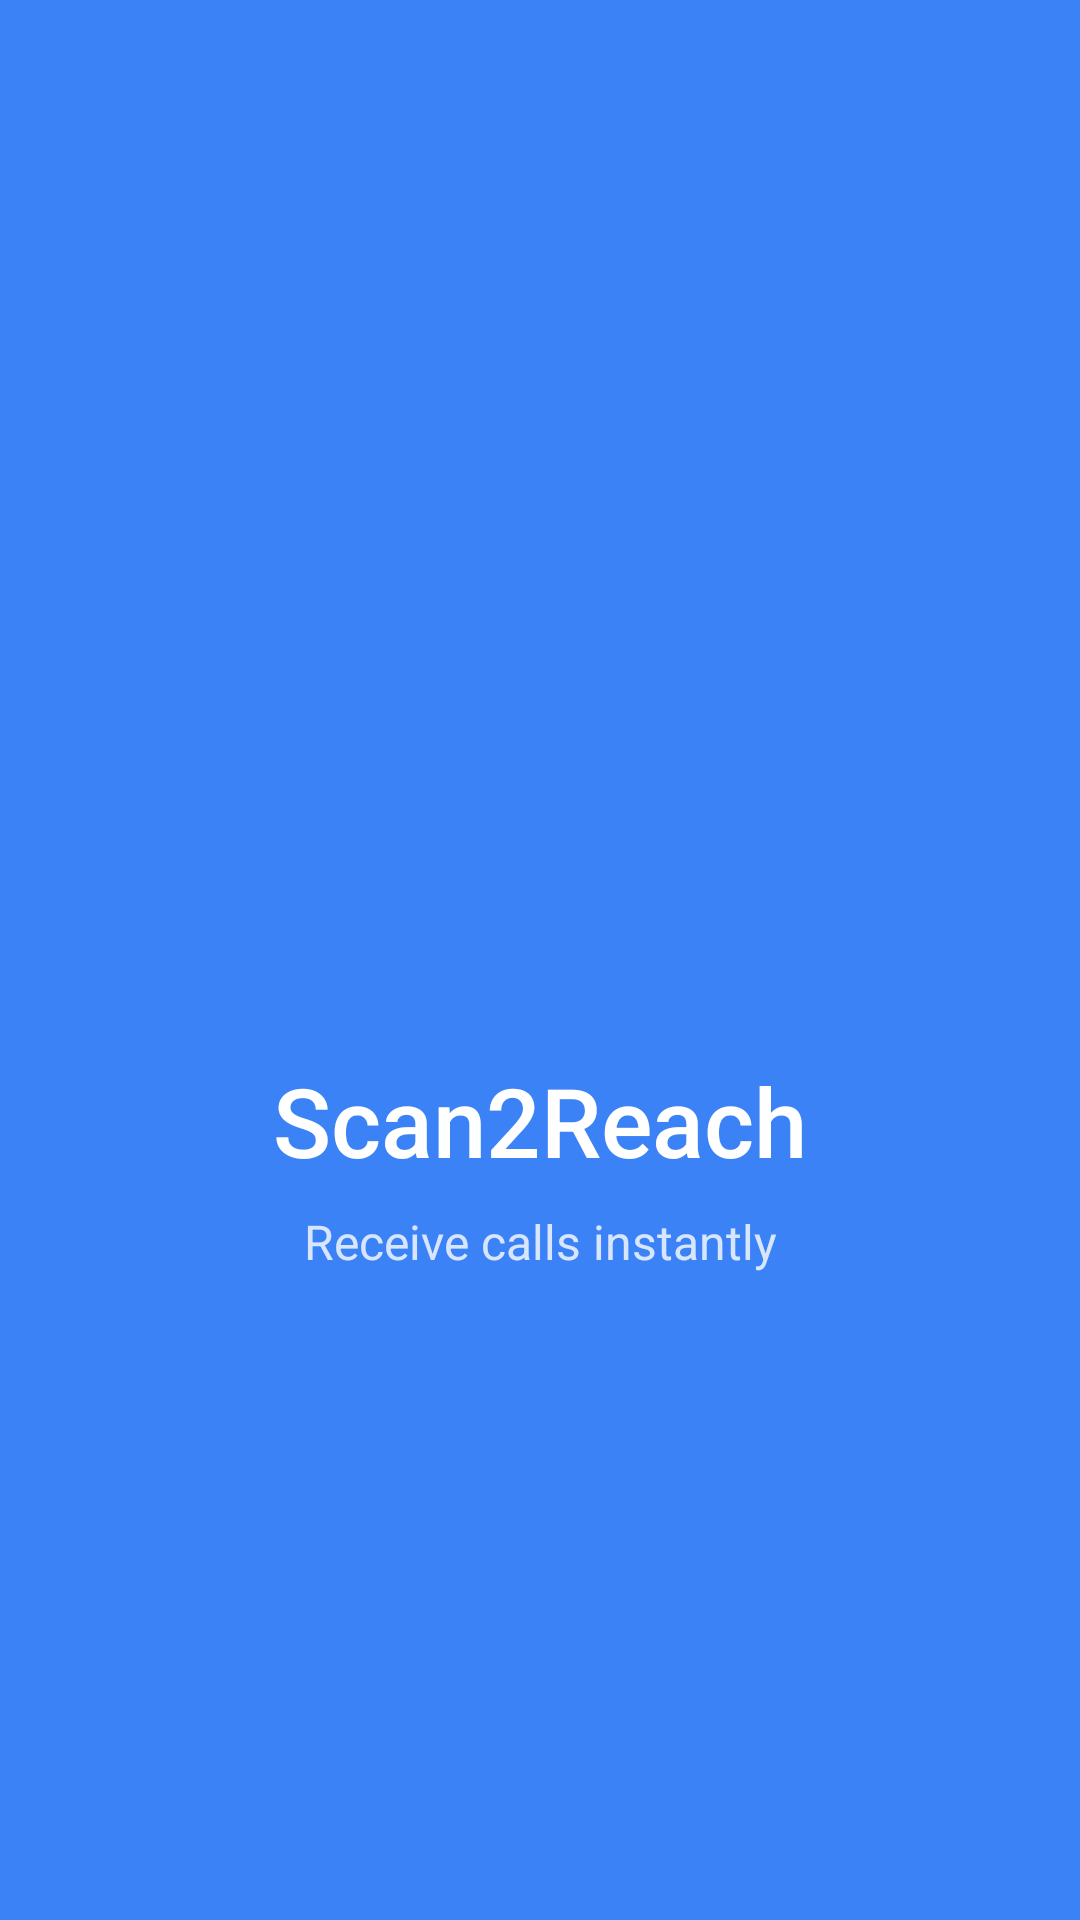

The Android layout XML behind this screen, and the referenced resources:
<!-- AndroidManifest.xml: activity theme Theme.Scan2Reach.FullScreen -->
<!-- res/layout/activity_splash.xml -->
<?xml version="1.0" encoding="utf-8"?>
<androidx.constraintlayout.widget.ConstraintLayout 
    xmlns:android="http://schemas.android.com/apk/res/android"
    xmlns:app="http://schemas.android.com/apk/res-auto"
    android:layout_width="match_parent"
    android:layout_height="match_parent"
    android:background="@color/primary">

    <ImageView
        android:id="@+id/ivLogo"
        android:layout_width="120dp"
        android:layout_height="120dp"
        android:src="@mipmap/ic_launcher"
        android:contentDescription="@string/app_name"
        app:layout_constraintTop_toTopOf="parent"
        app:layout_constraintBottom_toBottomOf="parent"
        app:layout_constraintStart_toStartOf="parent"
        app:layout_constraintEnd_toEndOf="parent"
        app:layout_constraintVertical_bias="0.4" />

    <TextView
        android:id="@+id/tvAppName"
        android:layout_width="wrap_content"
        android:layout_height="wrap_content"
        android:text="@string/app_name"
        android:textSize="32sp"
        android:textColor="@color/white"
        android:fontFamily="sans-serif-medium"
        android:layout_marginTop="24dp"
        app:layout_constraintTop_toBottomOf="@id/ivLogo"
        app:layout_constraintStart_toStartOf="parent"
        app:layout_constraintEnd_toEndOf="parent" />

    <TextView
        android:id="@+id/tvTagline"
        android:layout_width="wrap_content"
        android:layout_height="wrap_content"
        android:text="Receive calls instantly"
        android:textSize="16sp"
        android:textColor="@color/white"
        android:alpha="0.8"
        android:layout_marginTop="8dp"
        app:layout_constraintTop_toBottomOf="@id/tvAppName"
        app:layout_constraintStart_toStartOf="parent"
        app:layout_constraintEnd_toEndOf="parent" />

    <ProgressBar
        android:id="@+id/progressBar"
        android:layout_width="40dp"
        android:layout_height="40dp"
        android:indeterminateTint="@color/white"
        android:layout_marginBottom="48dp"
        app:layout_constraintBottom_toBottomOf="parent"
        app:layout_constraintStart_toStartOf="parent"
        app:layout_constraintEnd_toEndOf="parent" />

</androidx.constraintlayout.widget.ConstraintLayout>
<!-- resources referenced by this layout -->
<resources>
  <color name="primary">#3B82F6</color>
  <color name="white">#FFFFFFFF</color>
  <string name="app_name">Scan2Reach</string>
  <style name="Theme.Scan2Reach.FullScreen" parent="Theme.Scan2Reach">
          <item name="android:windowFullscreen">true</item>
          <item name="android:windowContentOverlay">@null</item>
      </style>
  <style name="Theme.Scan2Reach" parent="Base.Theme.Scan2Reach" />
  <style name="Base.Theme.Scan2Reach" parent="Theme.Material3.DayNight.NoActionBar">
          <item name="colorPrimary">@color/primary</item>
          <item name="colorPrimaryDark">@color/primary_dark</item>
          <item name="colorAccent">@color/success</item>
          <item name="android:statusBarColor">@color/primary</item>
          <item name="android:windowBackground">@color/background</item>
      </style>
  <color name="primary_dark">#2563EB</color>
  <color name="success">#10B981</color>
  <color name="background">#F9FAFB</color>
</resources>
